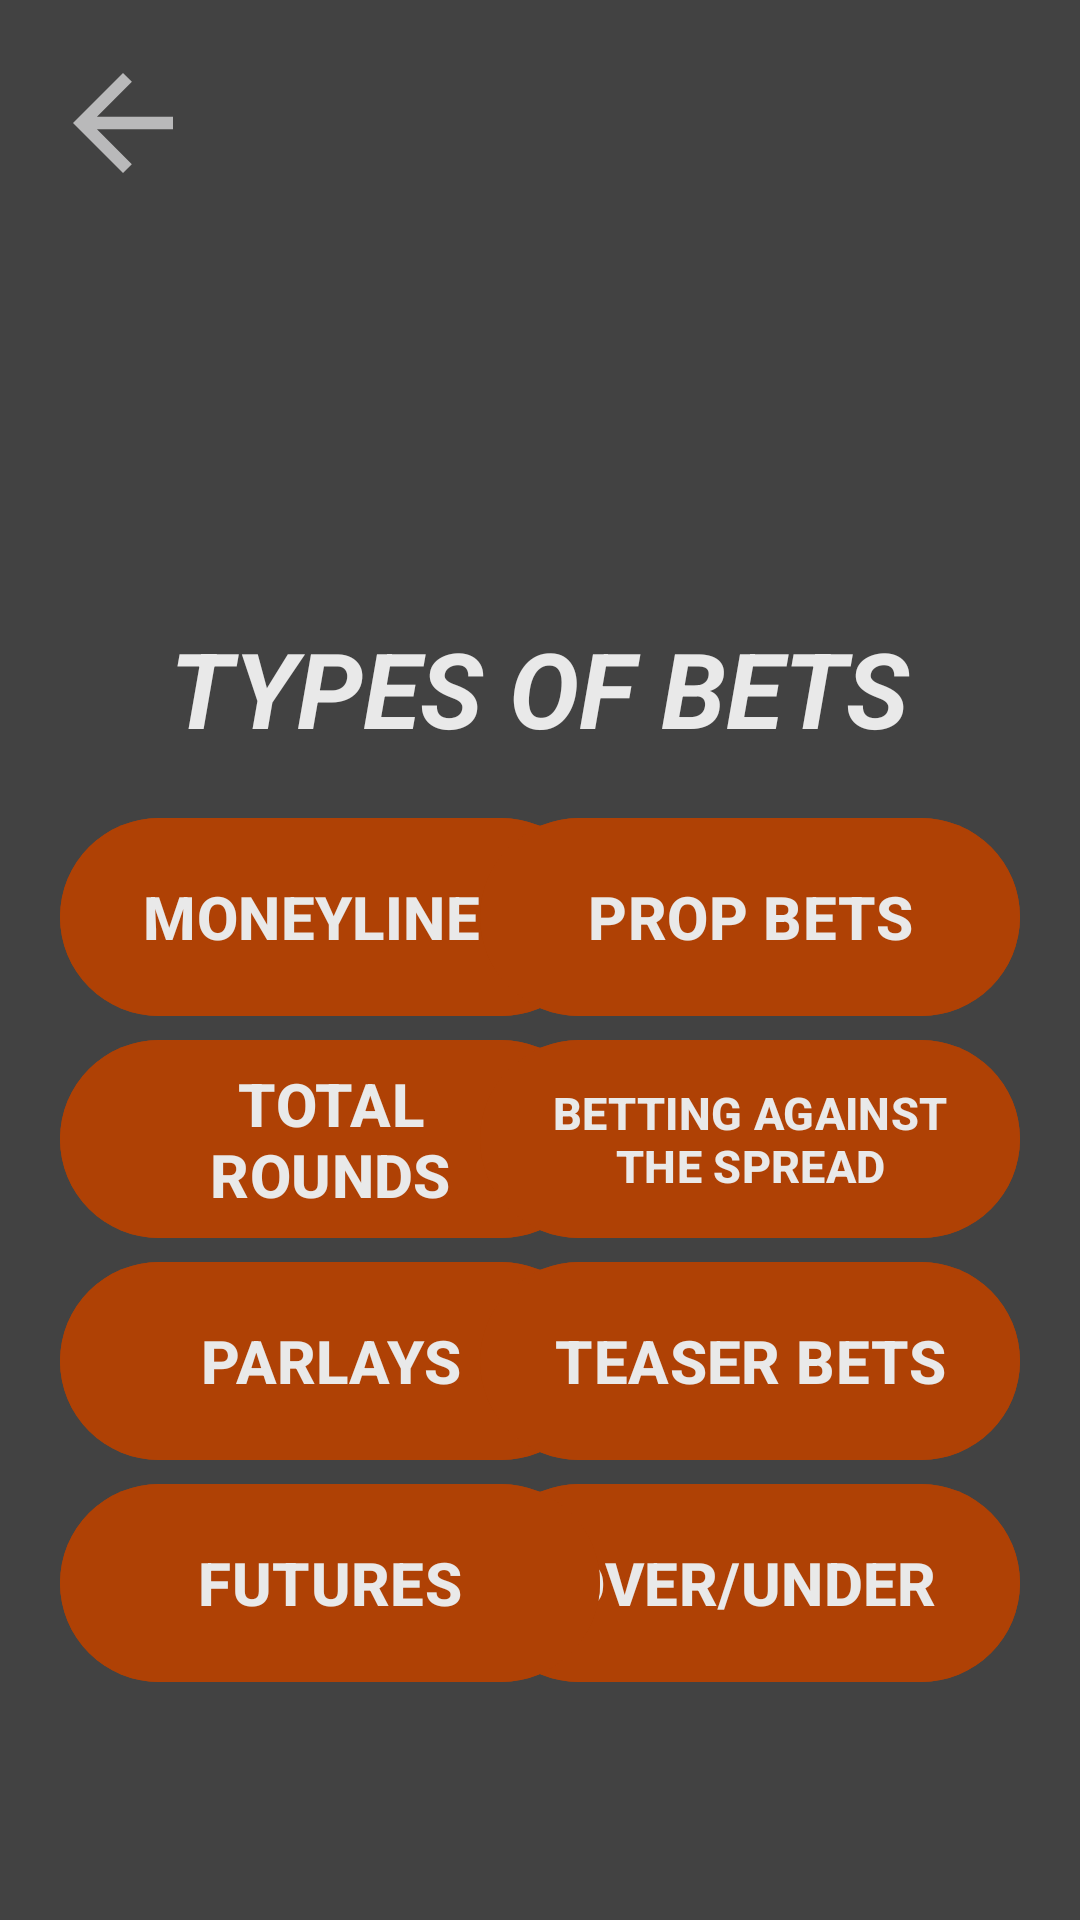

Android layout source for this screen:
<!-- AndroidManifest.xml: application theme Theme.InfoBets -->
<!-- res/layout/fragment_types.xml -->
<?xml version="1.0" encoding="utf-8"?>
<androidx.constraintlayout.widget.ConstraintLayout xmlns:android="http://schemas.android.com/apk/res/android"
    xmlns:app="http://schemas.android.com/apk/res-auto"
    xmlns:tools="http://schemas.android.com/tools"
    android:layout_width="match_parent"
    android:layout_height="match_parent"
    android:background="@color/back"
    tools:context=".presentation.screens.TypesFragment">

    <androidx.appcompat.widget.AppCompatImageButton
        android:background="@color/back"
        android:id="@+id/btn_back"
        android:layout_width="50dp"
        android:layout_height="50dp"
        android:layout_marginStart="16dp"
        android:layout_marginTop="16dp"
        android:src="@drawable/baseline_arrow_back_24"
        app:layout_constraintStart_toStartOf="parent"
        app:layout_constraintTop_toTopOf="parent" />

    <ImageView

        android:id="@+id/imageView"
        android:layout_width="150dp"
        android:layout_height="150dp"
        android:layout_marginTop="32dp"
        android:background="@drawable/startlogo"
        app:layout_constraintEnd_toEndOf="parent"
        app:layout_constraintStart_toStartOf="parent"
        app:layout_constraintTop_toTopOf="parent" />

    <TextView
        android:id="@+id/textView"
        android:layout_width="wrap_content"
        android:layout_height="wrap_content"
        android:layout_marginTop="24dp"
        android:text="TYPES OF BETS"
        android:textColor="@color/logo"
        android:textSize="35sp"
        android:textStyle="bold|italic"
        app:layout_constraintEnd_toEndOf="@+id/imageView"
        app:layout_constraintStart_toStartOf="@+id/imageView"
        app:layout_constraintTop_toBottomOf="@+id/imageView" />

    <com.google.android.material.button.MaterialButton
        android:id="@+id/btn_moneylines"
        android:layout_width="180dp"
        android:layout_height="74dp"
        android:layout_marginStart="20dp"
        android:layout_marginTop="16dp"
        android:backgroundTint="@color/button"
        android:text="@string/moneylines"
        android:textColor="@color/logo"
        android:textSize="20sp"
        android:textStyle="bold"
        app:cornerRadius="35dp"
        app:layout_constraintStart_toStartOf="parent"
        app:layout_constraintTop_toBottomOf="@+id/textView" />

    <com.google.android.material.button.MaterialButton
        android:id="@+id/btn_total_rounds"
        android:layout_width="180dp"
        android:layout_height="74dp"
        android:backgroundTint="@color/button"
        android:text="@string/total_rounds"
        android:textColor="@color/logo"
        android:textSize="20sp"
        android:textStyle="bold"
        app:cornerRadius="35dp"
        app:layout_constraintStart_toStartOf="@+id/btn_moneylines"
        app:layout_constraintTop_toBottomOf="@+id/btn_moneylines" />

    <com.google.android.material.button.MaterialButton
        android:id="@+id/btn_parlays"
        android:layout_width="180dp"
        android:layout_height="74dp"
        android:backgroundTint="@color/button"
        android:text="@string/parlays"
        android:textColor="@color/logo"
        android:textSize="20sp"
        android:textStyle="bold"
        app:cornerRadius="35dp"
        app:layout_constraintStart_toStartOf="@+id/btn_total_rounds"
        app:layout_constraintTop_toBottomOf="@+id/btn_total_rounds" />

    <com.google.android.material.button.MaterialButton
        android:id="@+id/btn_prop_bets"
        android:layout_width="180dp"
        android:layout_height="74dp"
        android:layout_marginTop="16dp"
        android:layout_marginEnd="20dp"
        android:backgroundTint="@color/button"
        android:text="@string/prop_bets"
        android:textColor="@color/logo"
        android:textSize="20sp"
        android:textStyle="bold"
        app:cornerRadius="35dp"
        app:layout_constraintEnd_toEndOf="parent"
        app:layout_constraintTop_toBottomOf="@+id/textView" />

    <com.google.android.material.button.MaterialButton
        android:id="@+id/btn_over_under"
        android:layout_width="180dp"
        android:layout_height="74dp"
        android:backgroundTint="@color/button"
        android:text="@string/over_under"
        android:textColor="@color/logo"
        android:textSize="20sp"
        android:textStyle="bold"
        app:cornerRadius="35dp"
        app:layout_constraintEnd_toEndOf="@+id/btn_teaser_bets"
        app:layout_constraintTop_toBottomOf="@+id/btn_teaser_bets" />

    <com.google.android.material.button.MaterialButton
        android:id="@+id/btn_betting_against_the_spread"
        android:layout_width="180dp"
        android:layout_height="74dp"
        android:backgroundTint="@color/button"
        android:text="@string/betting_against_the_spread"
        android:textColor="@color/logo"
        android:textSize="15sp"
        android:textStyle="bold"
        app:cornerRadius="35dp"
        app:layout_constraintEnd_toEndOf="@+id/btn_prop_bets"
        app:layout_constraintTop_toBottomOf="@+id/btn_prop_bets" />

    <com.google.android.material.button.MaterialButton
        android:id="@+id/btn_futures"
        android:layout_width="180dp"
        android:layout_height="74dp"
        android:backgroundTint="@color/button"
        android:text="@string/futures"
        android:textColor="@color/logo"
        android:textSize="20sp"
        android:textStyle="bold"
        app:cornerRadius="35dp"
        app:layout_constraintStart_toStartOf="@+id/btn_parlays"
        app:layout_constraintTop_toBottomOf="@+id/btn_parlays" />


    <com.google.android.material.button.MaterialButton
        android:id="@+id/btn_teaser_bets"
        android:layout_width="180dp"
        android:layout_height="74dp"
        android:backgroundTint="@color/button"
        android:text="@string/teaser_bets"
        android:textColor="@color/logo"
        android:textSize="20sp"
        android:textStyle="bold"
        app:cornerRadius="35dp"
        app:layout_constraintEnd_toEndOf="@+id/btn_betting_against_the_spread"
        app:layout_constraintTop_toBottomOf="@+id/btn_betting_against_the_spread" />


</androidx.constraintlayout.widget.ConstraintLayout>
<!-- resources referenced by this layout -->
<resources>
  <color name="back">#424242</color>
  <color name="button">#AF4105</color>
  <color name="logo">#E9E9E9</color>
  <!-- drawable baseline_arrow_back_24 (drawable) -->
  <vector android:autoMirrored="true" android:height="50dp"
      android:tint="#B9B9BA" android:viewportHeight="24"
      android:viewportWidth="24" android:width="50dp" xmlns:android="http://schemas.android.com/apk/res/android">
      <path android:fillColor="@android:color/white" android:pathData="M20,11H7.83l5.59,-5.59L12,4l-8,8 8,8 1.41,-1.41L7.83,13H20v-2z"/>
  </vector>
  <string name="betting_against_the_spread">BETTING AGAINST THE SPREAD</string>
  <string name="futures">FUTURES</string>
  <string name="moneylines">MONEYLINES</string>
  <string name="over_under">OVER/UNDER</string>
  <string name="parlays">PARLAYS</string>
  <string name="prop_bets">PROP BETS</string>
  <string name="teaser_bets">TEASER BETS</string>
  <string name="total_rounds">TOTAL ROUNDS</string>
  <style name="Theme.InfoBets" parent="Base.Theme.InfoBets" />
  <style name="Base.Theme.InfoBets" parent="Theme.Material3.DayNight.NoActionBar">
          
          
      </style>
</resources>
